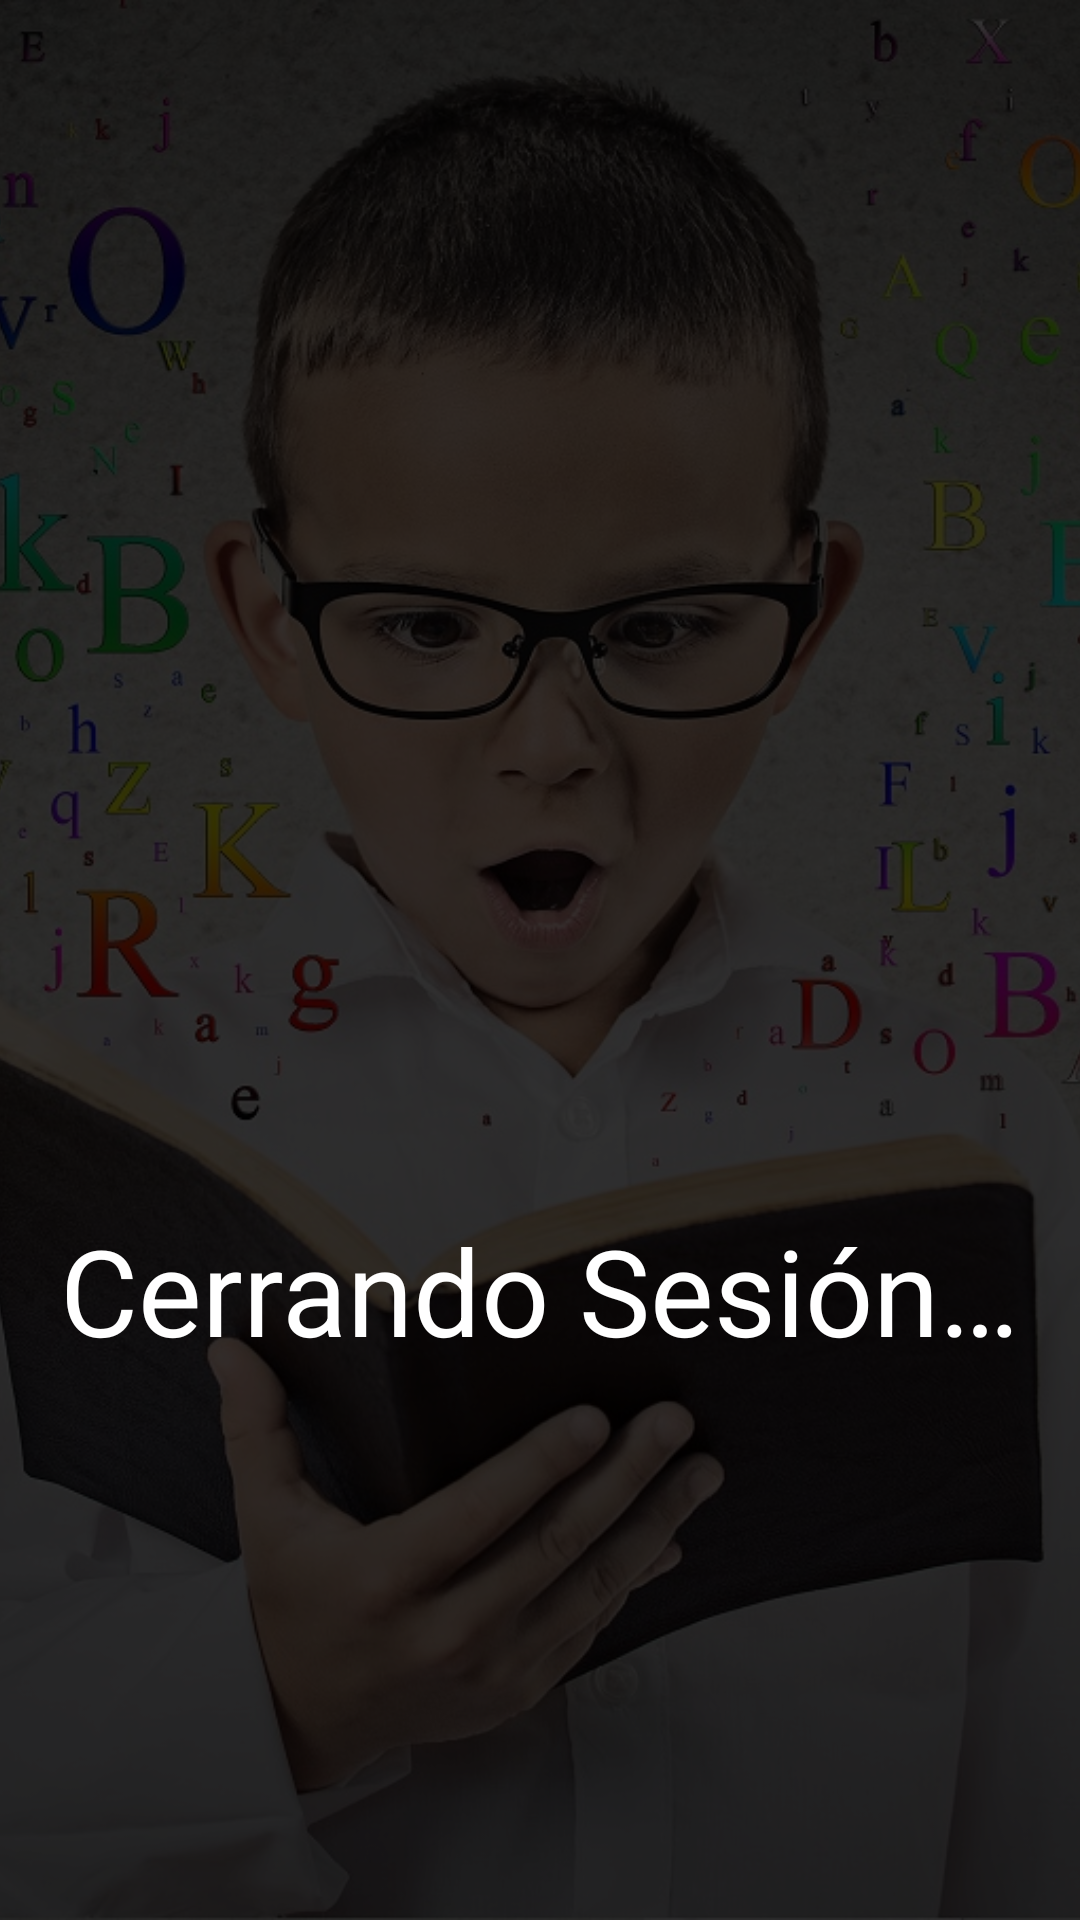

This screen was rendered from an Android layout file. Write that file and the resources it references.
<!-- AndroidManifest.xml: application theme Theme.AppCompat.NoActionBar -->
<!-- res/layout/fragment_salir.xml -->
<?xml version="1.0" encoding="utf-8"?>
<androidx.constraintlayout.widget.ConstraintLayout xmlns:android="http://schemas.android.com/apk/res/android"
    xmlns:tools="http://schemas.android.com/tools"
    android:layout_width="match_parent"
    android:layout_height="match_parent"
    tools:context=".ui.salir.SalirFragment">


    <ImageView
        android:id="@+id/background"
        android:layout_width="match_parent"
        android:layout_height="match_parent"
        android:scaleType="centerCrop"
        android:src="@drawable/fondo"
        android:contentDescription="@string/desc_fondo"/>

    <LinearLayout
        android:layout_width="match_parent"
        android:layout_height="match_parent"
        android:background="@color/opaco"
        android:gravity="center_vertical"

        android:orientation="vertical">

        <ImageView
            android:layout_width="@dimen/logo_default"
            android:layout_height="@dimen/logo_default"
            android:layout_gravity="center"
            android:layout_marginBottom="@dimen/marging_default"
            android:src="@drawable/logo"
            android:contentDescription="@string/desc_logo"/>
        <TextView
            android:layout_width="wrap_content"
            android:layout_height="wrap_content"
            android:text="@string/salir_msg"
            android:layout_gravity="center"
            android:textColor="@color/white"
            android:textSize="@dimen/title_text_size"/>

    </LinearLayout>




</androidx.constraintlayout.widget.ConstraintLayout>
<!-- resources referenced by this layout -->
<resources>
  <color name="opaco">#CB000000</color>
  <color name="white">#FFFFFFFF</color>
  <dimen name="logo_default">200dp</dimen>
  <dimen name="marging_default">20dp</dimen>
  <dimen name="title_text_size">40sp</dimen>
  <!-- drawable fondo: jpg bitmap (drawable-v24, 469511 bytes) -->
  <string name="desc_fondo">Fondo del Sistema Lecto-Escritura</string>
  <string name="desc_logo">Logo del Sistema Lecto-Escritura</string>
  <string name="salir_msg">Cerrando Sesión…</string>
</resources>
